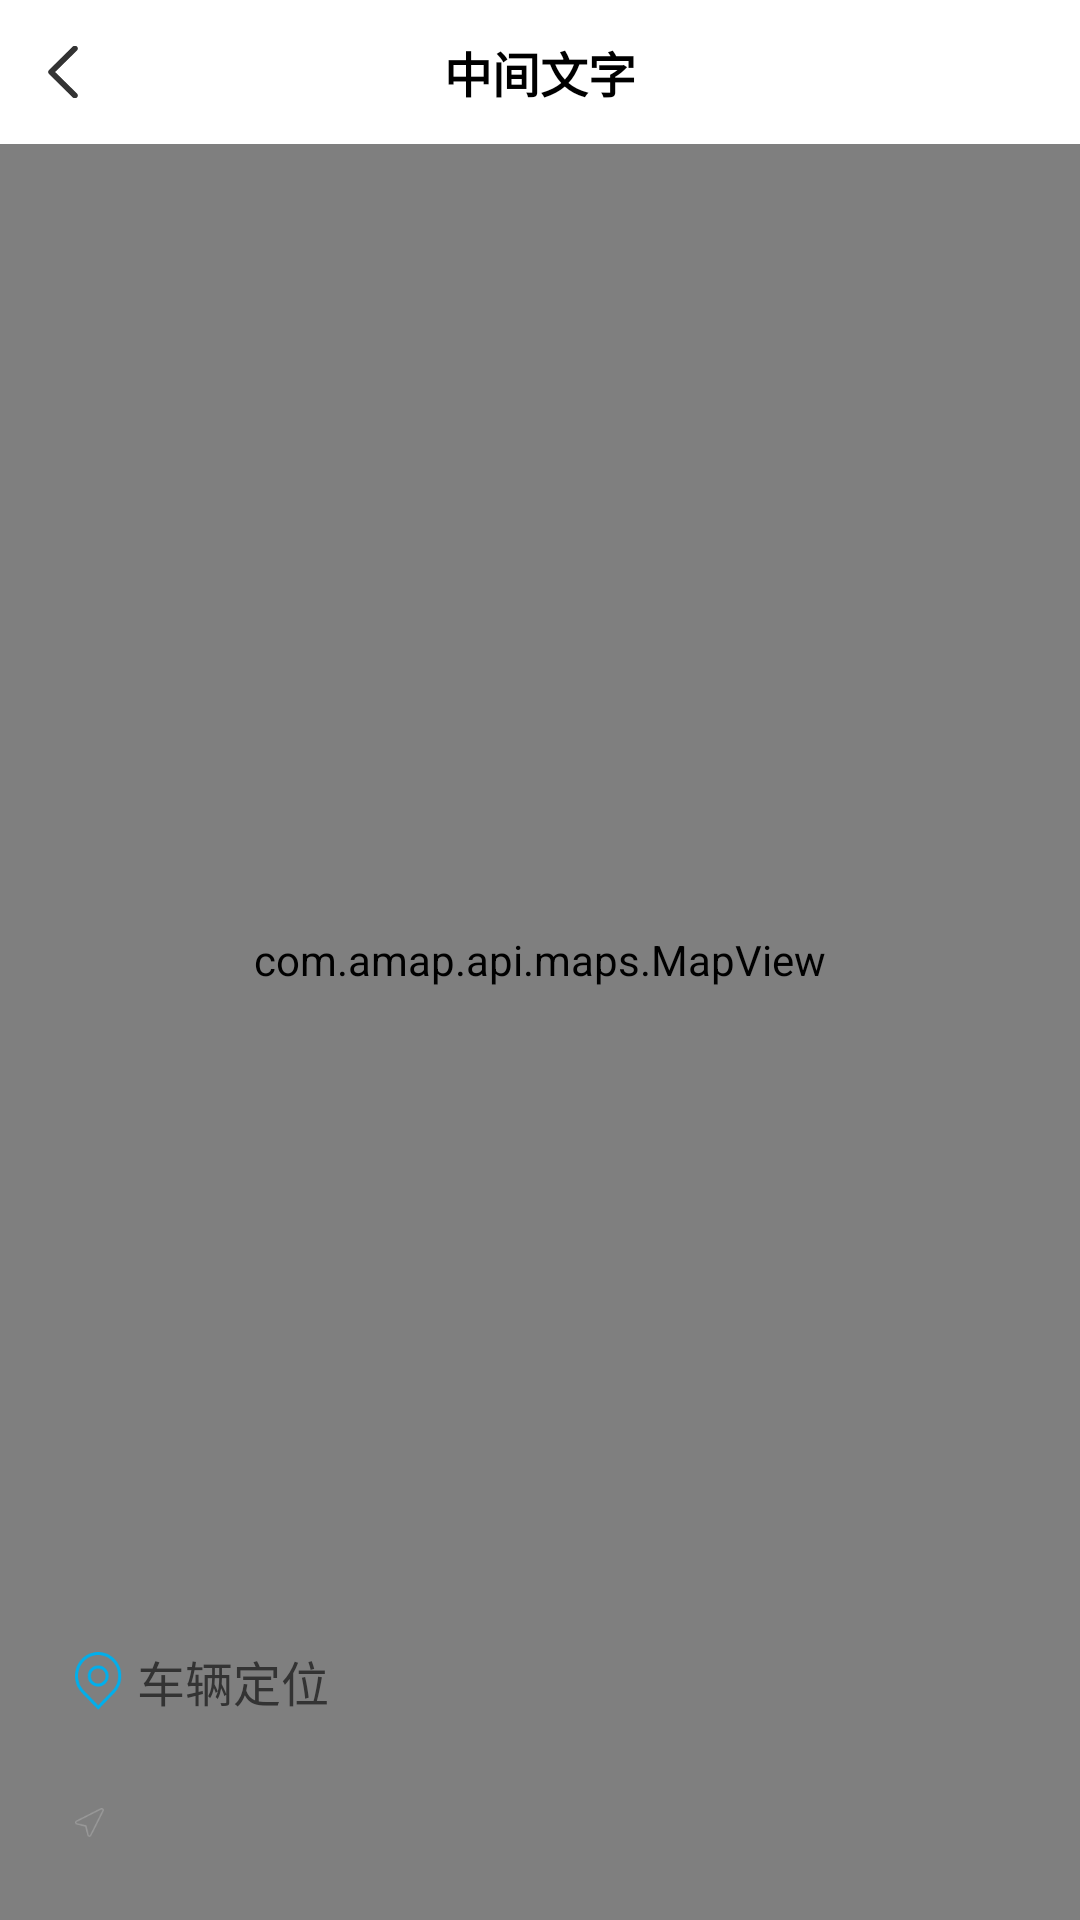

Layout XML and referenced resources for this Android screen:
<!-- AndroidManifest.xml: application theme AppTheme -->
<!-- res/layout/activity_my_car_last_location.xml -->
<?xml version="1.0" encoding="utf-8"?>
<FrameLayout xmlns:android="http://schemas.android.com/apk/res/android"
    xmlns:hedgehog="http://schemas.android.com/apk/res-auto"
    android:layout_width="match_parent"
    android:layout_height="match_parent"
    android:fitsSystemWindows="true"
    android:background="@color/white">
    <com.amap.api.maps.MapView
        android:id="@+id/map"
        android:layout_below="@+id/ll_my_header"
        android:layout_width="match_parent"
        android:layout_height="match_parent"/>
    <include layout="@layout/include_title_bar" android:id="@+id/il_heder"/>
    <LinearLayout
        android:layout_width="match_parent"
        android:layout_height="wrap_content"
        android:layout_alignParentBottom="true"
        android:layout_gravity="bottom"
        android:padding="@dimen/dp_15"
        android:layout_margin="@dimen/dp_10"
        android:background="@drawable/item_white_circle"
        android:orientation="vertical">
        <TextView
            android:layout_width="match_parent"
            android:layout_height="wrap_content"
            android:textSize="16sp"
            android:drawableLeft="@mipmap/ic_car_location_blue"
            android:drawablePadding="5dp"
            android:textColor="@color/black_33"
            android:text="车辆定位"/>
        <TextView
            android:id="@+id/tv_last_time"
            android:layout_width="match_parent"
            android:layout_height="wrap_content"
            android:layout_marginTop="2dp"
            android:textSize="12sp"
            android:textColor="@color/gray_99"
            android:text=""/>
        <LinearLayout
            android:layout_width="match_parent"
            android:layout_height="wrap_content"
            android:layout_marginTop="@dimen/dp_10"
            android:orientation="horizontal">
            <TextView
                android:id="@+id/tv_distance"
                android:layout_width="wrap_content"
                android:layout_height="wrap_content"
                android:textSize="11sp"
                android:drawableLeft="@mipmap/ic_nav_gray"
                android:drawablePadding="@dimen/dp_5"
                android:textColor="@color/gray_99"
                android:text=""/>
            <TextView
                android:id="@+id/tv_address"
                android:layout_width="0dp"
                android:layout_weight="1"
                android:layout_height="wrap_content"
                android:textSize="11sp"
                android:drawablePadding="@dimen/dp_5"
                android:textColor="@color/gray_99"
                android:text=""/>
            <TextView
                android:id="@+id/tv_format_time"
                android:layout_width="wrap_content"
                android:layout_height="wrap_content"
                android:textSize="11sp"
                android:textColor="@color/gray_cc"
                android:text=""
                />
        </LinearLayout>
    </LinearLayout>
</FrameLayout>
<!-- res/layout/include_title_bar.xml (included above) -->
<?xml version="1.0" encoding="utf-8"?>
<LinearLayout xmlns:android="http://schemas.android.com/apk/res/android"
    xmlns:tools="http://schemas.android.com/tools"
    android:layout_width="match_parent"
    android:layout_height="wrap_content"
    android:orientation="horizontal"
    android:id="@+id/ll_my_header"
    android:background="@null">

    <RelativeLayout
        android:layout_width="0dp"
        android:layout_weight="1"
        android:layout_height="@dimen/dp_48"
        android:layout_centerVertical="true"
        android:background="@color/white">

        <RelativeLayout
            android:id="@+id/rl_fanhui_left"
            android:layout_width="wrap_content"
            android:layout_height="match_parent"
            android:paddingLeft="@dimen/dp_16"
            android:paddingRight="@dimen/dp_17">

            <ImageView
                android:layout_width="wrap_content"
                android:layout_height="wrap_content"
                android:layout_centerVertical="true"
                android:src="@mipmap/icon_fh_black" />
        </RelativeLayout>

        <TextView
            android:id="@+id/tv_center_title"
            android:layout_width="wrap_content"
            android:layout_height="match_parent"
            android:layout_centerHorizontal="true"
            android:layout_centerVertical="true"
            android:gravity="center"
            android:textColor="@color/black"
            android:textSize="@dimen/dp_16"
            android:textStyle="bold"
            tools:text="中间文字" />
    </RelativeLayout>
    <TextView
        android:id="@+id/tv_right"
        android:layout_width="wrap_content"
        android:layout_height="match_parent"
        android:background="@color/white"
        android:gravity="center"
        android:text="tijao"
        android:textSize="@dimen/sp_14"
        android:visibility="gone"
        android:paddingRight="@dimen/dp_15"
        android:textColor="@color/black"/>
</LinearLayout>
<!-- resources referenced by this layout -->
<resources>
  <color name="black">#000000</color>
  <color name="black_33">#333333</color>
  <color name="gray_99">#ff999999</color>
  <color name="gray_cc">#cccccc</color>
  <color name="white">#ffffff</color>
  <dimen name="dp_10">10dp</dimen>
  <dimen name="dp_15">15dp</dimen>
  <dimen name="dp_16">16dp</dimen>
  <dimen name="dp_17">17dp</dimen>
  <dimen name="dp_48">48dp</dimen>
  <dimen name="dp_5">5dp</dimen>
  <dimen name="sp_14">14sp</dimen>
  <!-- mipmap ic_car_location_blue: png bitmap (mipmap-xhdpi, 965 bytes) -->
  <!-- mipmap ic_nav_gray: png bitmap (mipmap-xhdpi, 606 bytes) -->
  <!-- mipmap icon_fh_black: png bitmap (mipmap-xhdpi, 369 bytes) -->
  <style name="AppTheme" parent="Theme.AppCompat.Light.NoActionBar">
          
          <item name="colorPrimary">@color/colorPrimary</item>
          <item name="colorPrimaryDark">@color/colorPrimaryDark</item>
          <item name="colorAccent">@color/colorAccent</item>
      </style>
  <color name="colorPrimary">#008577</color>
  <color name="colorPrimaryDark">#00574B</color>
  <color name="colorAccent">#D81B60</color>
</resources>
